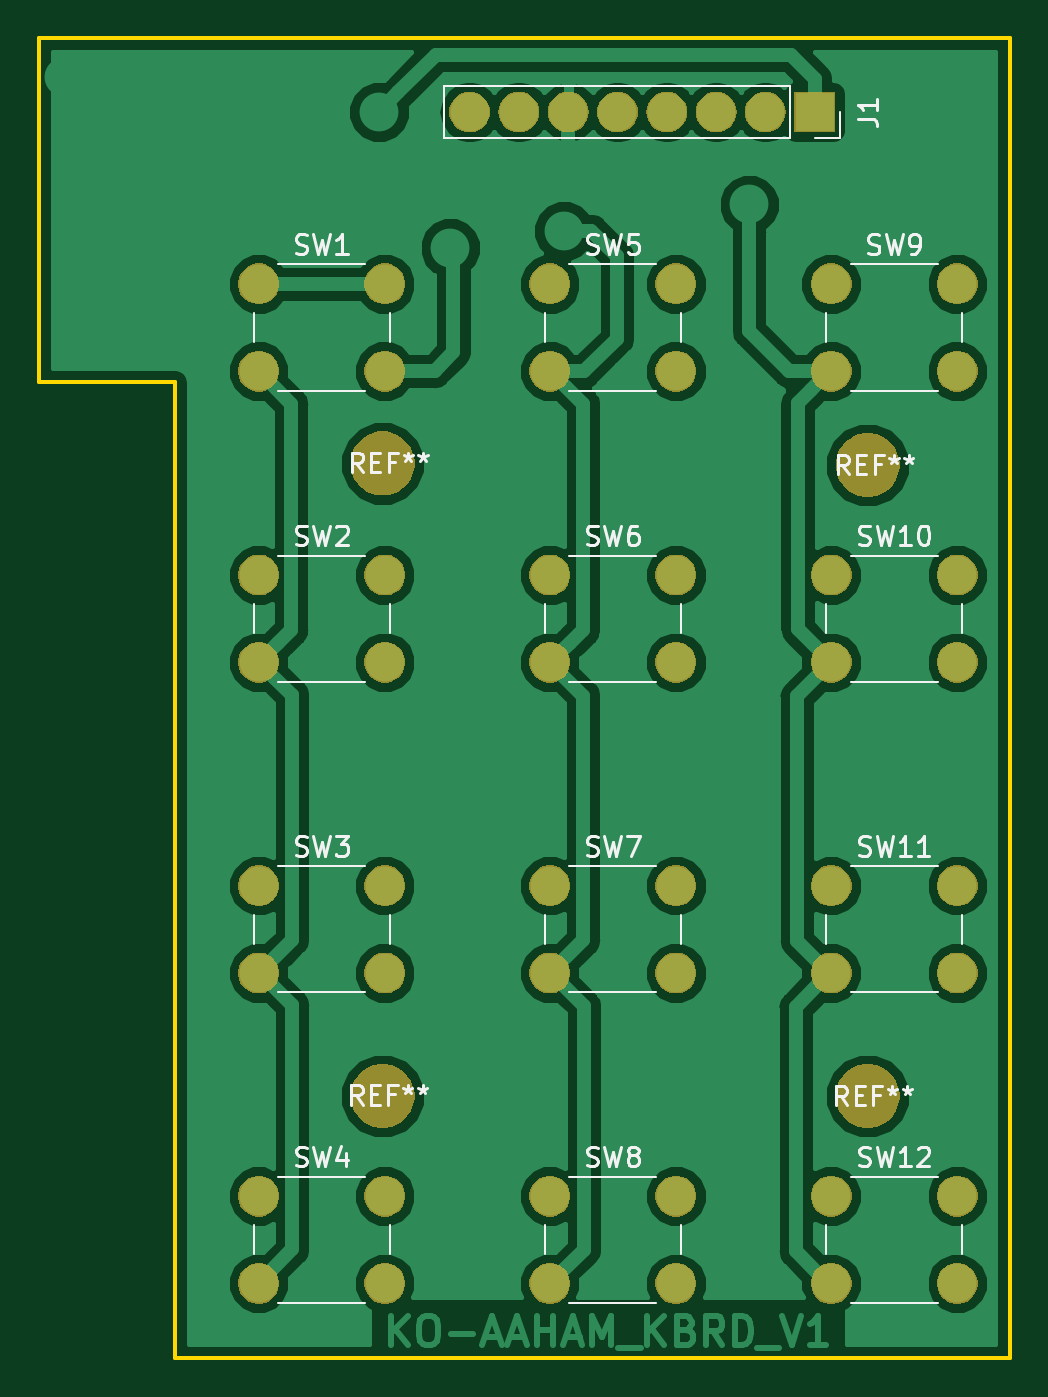
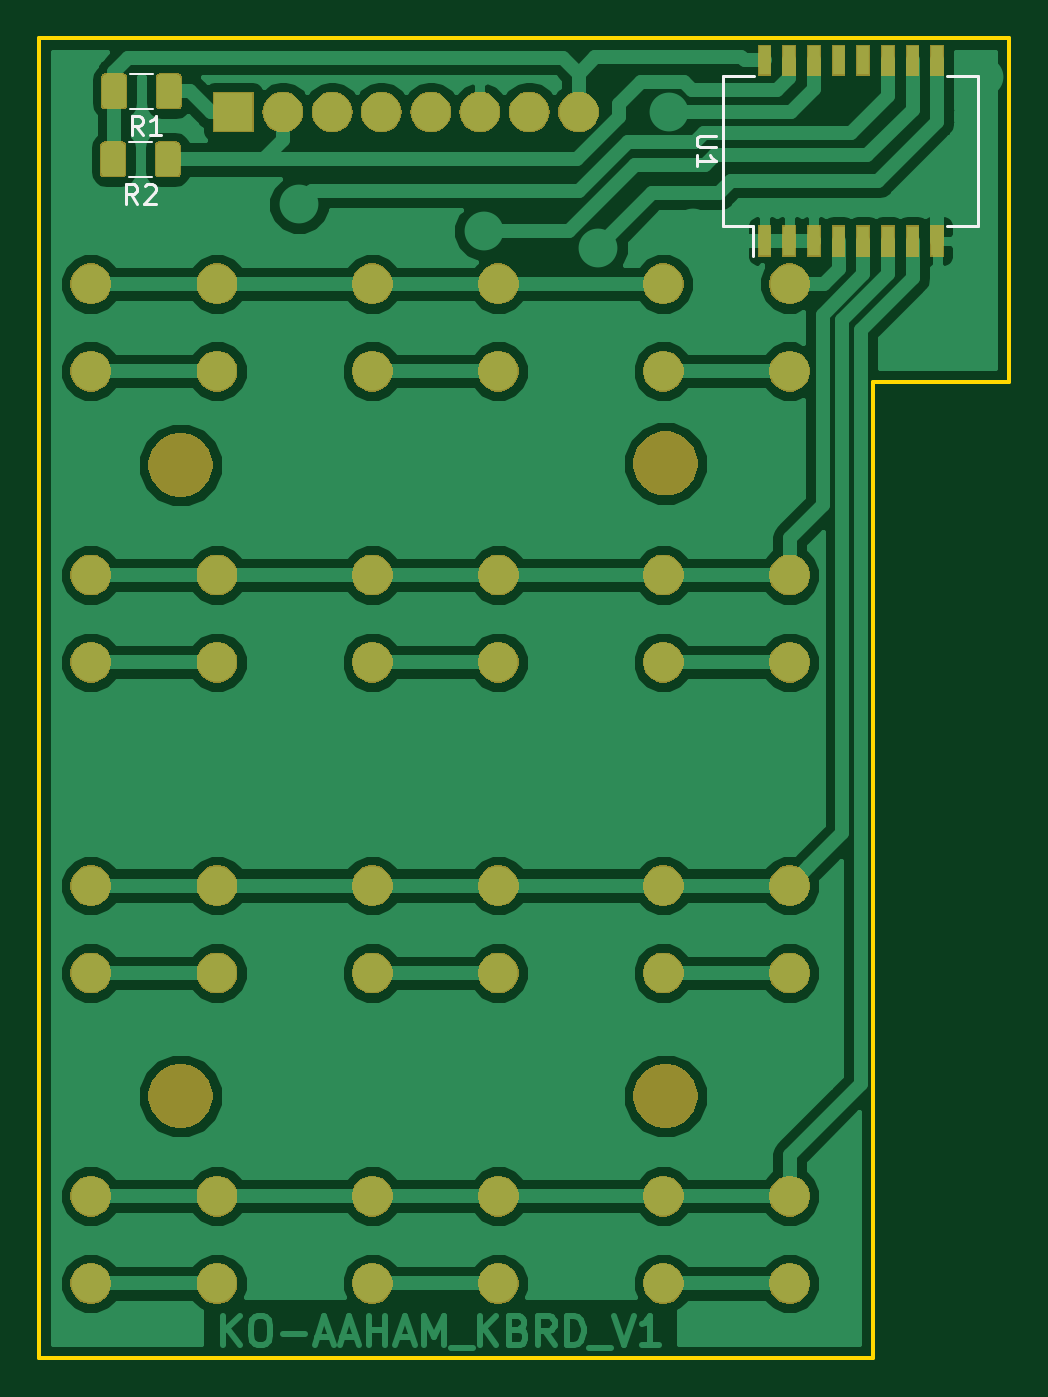
Circuit board: 9 layer files. Board 50.0 x 68.0 mm.
- bottom_copper: KEYBORD_PCB_V1-B.Cu.gbr (73348 bytes)
- bottom_mask: KEYBORD_PCB_V1-B.Mask.gbr (58549 bytes)
- paste: KEYBORD_PCB_V1-B.Paste.gbr (16154 bytes)
- bottom_silk: KEYBORD_PCB_V1-B.SilkS.gbr (2728 bytes)
- outline: KEYBORD_PCB_V1-Edge.Cuts.gbr (808 bytes)
- top_copper: KEYBORD_PCB_V1-F.Cu.gbr (72739 bytes)
- top_mask: KEYBORD_PCB_V1-F.Mask.gbr (52245 bytes)
- paste: KEYBORD_PCB_V1-F.Paste.gbr (521 bytes)
- top_silk: KEYBORD_PCB_V1-F.SilkS.gbr (19955 bytes)

=== bottom_copper: KEYBORD_PCB_V1-B.Cu.gbr (73348 bytes, source omitted) ===
=== bottom_mask: KEYBORD_PCB_V1-B.Mask.gbr (58549 bytes, source omitted) ===
=== paste: KEYBORD_PCB_V1-B.Paste.gbr (16154 bytes, source omitted) ===
=== bottom_silk: KEYBORD_PCB_V1-B.SilkS.gbr ===
G04 #@! TF.GenerationSoftware,KiCad,Pcbnew,5.0.2+dfsg1-1*
G04 #@! TF.CreationDate,2021-10-08T13:08:18+05:30*
G04 #@! TF.ProjectId,KEYBORD_PCB_V1,4b455942-4f52-4445-9f50-43425f56312e,rev?*
G04 #@! TF.SameCoordinates,Original*
G04 #@! TF.FileFunction,Legend,Bot*
G04 #@! TF.FilePolarity,Positive*
%FSLAX46Y46*%
G04 Gerber Fmt 4.6, Leading zero omitted, Abs format (unit mm)*
G04 Created by KiCad (PCBNEW 5.0.2+dfsg1-1) date Fri 08 Oct 2021 01:08:18 PM IST*
%MOMM*%
%LPD*%
G01*
G04 APERTURE LIST*
%ADD10C,0.120000*%
%ADD11C,0.150000*%
G04 APERTURE END LIST*
D10*
G04 #@! TO.C,R2*
X109837936Y-43500000D02*
X111042064Y-43500000D01*
X109837936Y-41680000D02*
X111042064Y-41680000D01*
G04 #@! TO.C,R1*
X110992064Y-39990000D02*
X109787936Y-39990000D01*
X110992064Y-38170000D02*
X109787936Y-38170000D01*
D11*
G04 #@! TO.C,U1*
X80415000Y-46015000D02*
X78890000Y-46015000D01*
X80415000Y-38265000D02*
X78810000Y-38265000D01*
X67265000Y-38265000D02*
X68870000Y-38265000D01*
X67265000Y-46015000D02*
X68870000Y-46015000D01*
X80415000Y-46015000D02*
X80415000Y-38265000D01*
X67265000Y-46015000D02*
X67265000Y-38265000D01*
X78890000Y-46015000D02*
X78890000Y-47540000D01*
G04 #@! TO.C,R2*
X110606666Y-44862380D02*
X110940000Y-44386190D01*
X111178095Y-44862380D02*
X111178095Y-43862380D01*
X110797142Y-43862380D01*
X110701904Y-43910000D01*
X110654285Y-43957619D01*
X110606666Y-44052857D01*
X110606666Y-44195714D01*
X110654285Y-44290952D01*
X110701904Y-44338571D01*
X110797142Y-44386190D01*
X111178095Y-44386190D01*
X110225714Y-43957619D02*
X110178095Y-43910000D01*
X110082857Y-43862380D01*
X109844761Y-43862380D01*
X109749523Y-43910000D01*
X109701904Y-43957619D01*
X109654285Y-44052857D01*
X109654285Y-44148095D01*
X109701904Y-44290952D01*
X110273333Y-44862380D01*
X109654285Y-44862380D01*
G04 #@! TO.C,R1*
X110326666Y-41342380D02*
X110660000Y-40866190D01*
X110898095Y-41342380D02*
X110898095Y-40342380D01*
X110517142Y-40342380D01*
X110421904Y-40390000D01*
X110374285Y-40437619D01*
X110326666Y-40532857D01*
X110326666Y-40675714D01*
X110374285Y-40770952D01*
X110421904Y-40818571D01*
X110517142Y-40866190D01*
X110898095Y-40866190D01*
X109374285Y-41342380D02*
X109945714Y-41342380D01*
X109660000Y-41342380D02*
X109660000Y-40342380D01*
X109755238Y-40485238D01*
X109850476Y-40580476D01*
X109945714Y-40628095D01*
G04 #@! TO.C,U1*
X80792380Y-41378095D02*
X81601904Y-41378095D01*
X81697142Y-41425714D01*
X81744761Y-41473333D01*
X81792380Y-41568571D01*
X81792380Y-41759047D01*
X81744761Y-41854285D01*
X81697142Y-41901904D01*
X81601904Y-41949523D01*
X80792380Y-41949523D01*
X81792380Y-42949523D02*
X81792380Y-42378095D01*
X81792380Y-42663809D02*
X80792380Y-42663809D01*
X80935238Y-42568571D01*
X81030476Y-42473333D01*
X81078095Y-42378095D01*
G04 #@! TD*
M02*

=== outline: KEYBORD_PCB_V1-Edge.Cuts.gbr ===
G04 #@! TF.GenerationSoftware,KiCad,Pcbnew,5.0.2+dfsg1-1*
G04 #@! TF.CreationDate,2021-10-08T13:08:18+05:30*
G04 #@! TF.ProjectId,KEYBORD_PCB_V1,4b455942-4f52-4445-9f50-43425f56312e,rev?*
G04 #@! TF.SameCoordinates,Original*
G04 #@! TF.FileFunction,Profile,NP*
%FSLAX46Y46*%
G04 Gerber Fmt 4.6, Leading zero omitted, Abs format (unit mm)*
G04 Created by KiCad (PCBNEW 5.0.2+dfsg1-1) date Fri 08 Oct 2021 01:08:18 PM IST*
%MOMM*%
%LPD*%
G01*
G04 APERTURE LIST*
%ADD10C,0.200000*%
G04 APERTURE END LIST*
D10*
X65690000Y-54070000D02*
X65690000Y-36340000D01*
X72690000Y-54070000D02*
X65690000Y-54070000D01*
X72690000Y-54070000D02*
X72690000Y-104340000D01*
X115690000Y-36340000D02*
X115690000Y-104340000D01*
X115690000Y-104340000D02*
X72690000Y-104340000D01*
X115690000Y-36340000D02*
X65690000Y-36340000D01*
M02*

=== top_copper: KEYBORD_PCB_V1-F.Cu.gbr (72739 bytes, source omitted) ===
=== top_mask: KEYBORD_PCB_V1-F.Mask.gbr (52245 bytes, source omitted) ===
=== paste: KEYBORD_PCB_V1-F.Paste.gbr ===
G04 #@! TF.GenerationSoftware,KiCad,Pcbnew,5.0.2+dfsg1-1*
G04 #@! TF.CreationDate,2021-10-08T13:08:18+05:30*
G04 #@! TF.ProjectId,KEYBORD_PCB_V1,4b455942-4f52-4445-9f50-43425f56312e,rev?*
G04 #@! TF.SameCoordinates,Original*
G04 #@! TF.FileFunction,Paste,Top*
G04 #@! TF.FilePolarity,Positive*
%FSLAX46Y46*%
G04 Gerber Fmt 4.6, Leading zero omitted, Abs format (unit mm)*
G04 Created by KiCad (PCBNEW 5.0.2+dfsg1-1) date Fri 08 Oct 2021 01:08:18 PM IST*
%MOMM*%
%LPD*%
G01*
G04 APERTURE LIST*
G04 APERTURE END LIST*
M02*

=== top_silk: KEYBORD_PCB_V1-F.SilkS.gbr (19955 bytes, source omitted) ===
